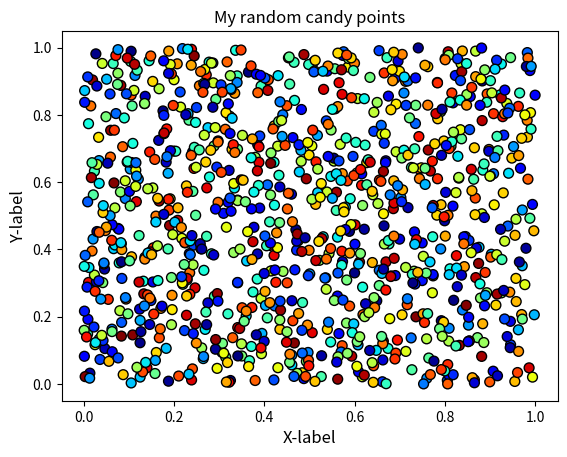

Reproduce this figure in Python.
#!/usr/bin/env python
# coding: utf-8

# ## Problem 1: Simple scatter plot using random 
# 
# We can generate random numbers using using a method `random.rand()` from the [NumPy package](https://numpy.org/). This example generates 10 random values:
# 
# ```
# import numpy as np
# random_numbers = np.random.rand(10)
# 
# ```
# 
# ### Part 1
# 
# Create an new data frame called `data` and add 1000 random numbers (`float`) into a new column `x` and another 1000 random numbers (`float`) into a new column `y`.

import numpy as np
import pandas as pd

# YOUR CODE HERE 1 to set data
x = np.random.rand(1000)
y = np.random.rand(1000)
data = pd.DataFrame(zip(x,y), columns=['x', 'y'])

# Check your random values
print(data.head())

# Check that you have the correct number of rows
assert len(data) == 1000, "There should be 1000 rows of data."


# ### Part 2
# 

# YOUR CODE HERE 2 to set colors
colors = tuple(np.random.choice(range(256), size=1000))
# This test print should print out 10 first numbers in the variable colors
print(colors[0:10])

# Check that the length matches
assert len(colors) == 1000, "There should be 1000 random numbers for colors"


# ### Part 3 
# 
# #### Part 3.1
# 
# Create a scatter plot of points with random colors
# 
# #### Part 3.2
# 
# #### Part 3.3
# 

# Plot a scatter plot
# YOUR CODE HERE 3
ax=data.plot(x='x', y='y',kind='scatter',s=50,c=colors,colormap='jet',edgecolor='black')
ax.plot()
# Add labels and title
# YOUR CODE HERE 4
#imprt matplotlib
import matplotlib.pyplot as plt
# add title and axis labels
title="My random candy points"
xlabel="X-label"
ylabel="Y-label"
plt.title(title)
plt.xlabel(xlabel,size=12)
plt.ylabel(ylabel,size=12)
# Save the plot as a png file:
outputfp = "my_first_plot.png"

# YOUR CODE HERE 5

plt.savefig('my_first_plot.png')

# This test print statement should print the output filename of your figure
print("Saved my first plot as:", outputfp)

#Check that the file exists (also go and open the file to check that everything is ok!)
import os

assert os.path.exists(outputfp), "Can't find the output image."


# Remember to commit your changes (including the image file) to your GitHub repo!
# 
# ### Done!
# 
# Now you can move to [problem 2](Exercise-7-problem-2.ipynb).
